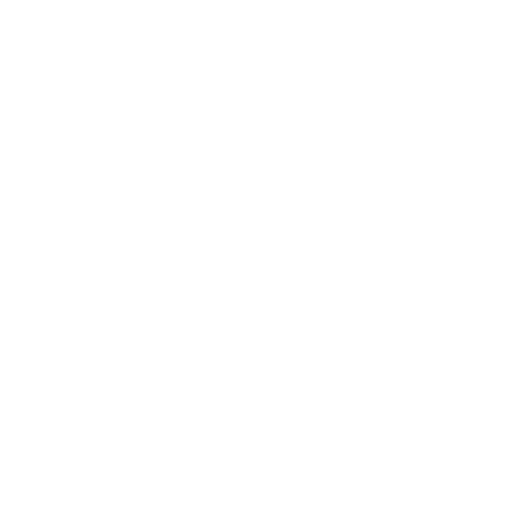
t = 0.00 s
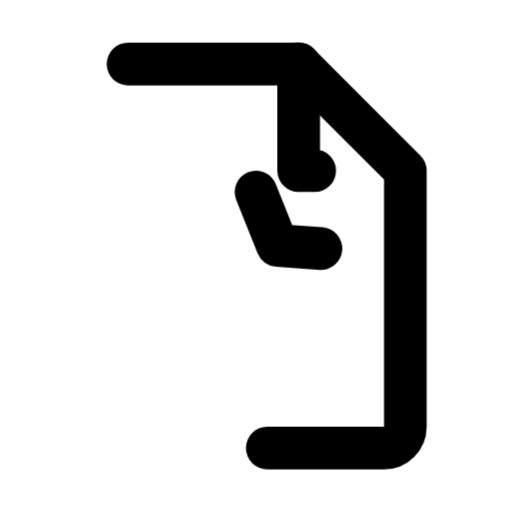
t = 0.41 s
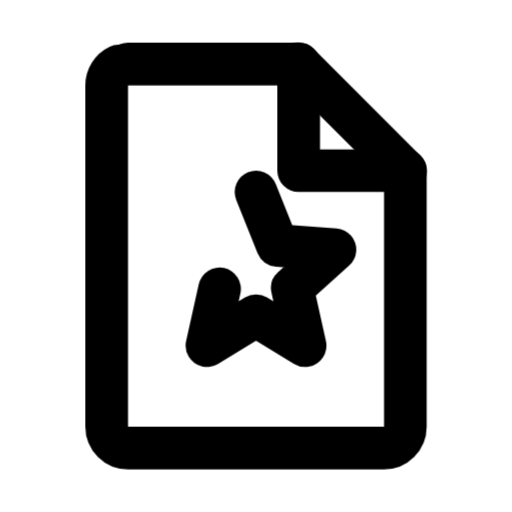
t = 0.79 s
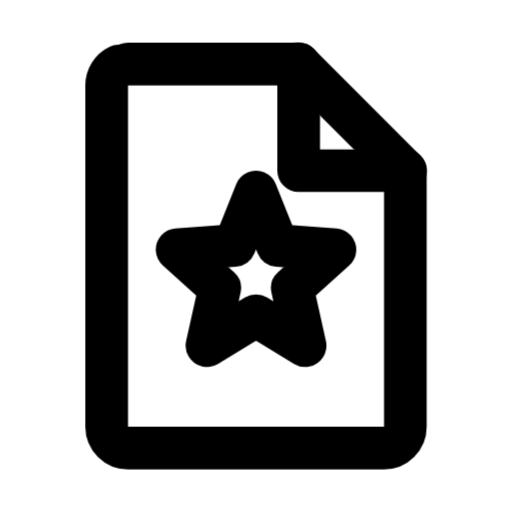
t = 1.28 s
t = 1.55 s: frame unchanged from t = 1.28 s, image omitted
t = 2.09 s: frame unchanged from t = 1.28 s, image omitted

The animated SVG that drew these frames (rendered in a browser with its animation timeline set to each time). Animation: 2 CSS @keyframes rules; one cycle of 2.40 s, repeats indefinitely.

<svg xmlns="http://www.w3.org/2000/svg" width="24" height="24" fill="none" stroke="currentColor" stroke-linecap="round" stroke-linejoin="round" stroke-width="2" viewBox="0 0 24 24">
    <!-- Generated by scripts/icon-expansion/generate.mjs -->
    <style>
        @media (prefers-reduced-motion: no-preference) {
            @keyframes ira-design-file-star-row-0 { 0% { stroke-dashoffset: 1; opacity: 0; } 1% { opacity: 1; } 30%, 87% { stroke-dashoffset: 0; opacity: 1; } 100% { stroke-dashoffset: 0; opacity: 0; } }
            [data-ira-design-reveal="file-star"] [data-design-ink="row-0"] { stroke-dasharray: 1 1; animation: ira-design-file-star-row-0 2.4s linear infinite; }
            @keyframes ira-design-file-star-row-1 { 0%, 12% { stroke-dashoffset: 1; opacity: 0; } 13% { opacity: 1; } 42%, 87% { stroke-dashoffset: 0; opacity: 1; } 100% { stroke-dashoffset: 0; opacity: 0; } }
            [data-ira-design-reveal="file-star"] [data-design-ink="row-1"] { stroke-dasharray: 1 1; animation: ira-design-file-star-row-1 2.4s linear infinite; }
        }
    </style>
    <g data-ira-design-reveal="file-star" data-design-kind="box"><path data-design-ink="row-0" pathLength="1" d="M6 3L14 3L19 8L19 20A1 1 0 0 1 18 21L6 21A1 1 0 0 1 5 20L5 4A1 1 0 0 1 6 3z"/><path data-design-ink="row-0" pathLength="1" d="M14 3L14 8L19 8"/><path data-design-ink="row-1" pathLength="1" d="M12 9L13 11.5L15.7 11.7L13.7 13.5L14.299999999999999 16.2L12 14.799999999999999L9.7 16.2L10.299999999999999 13.5L8.299999999999999 11.7L11 11.5z"/></g>
</svg>
